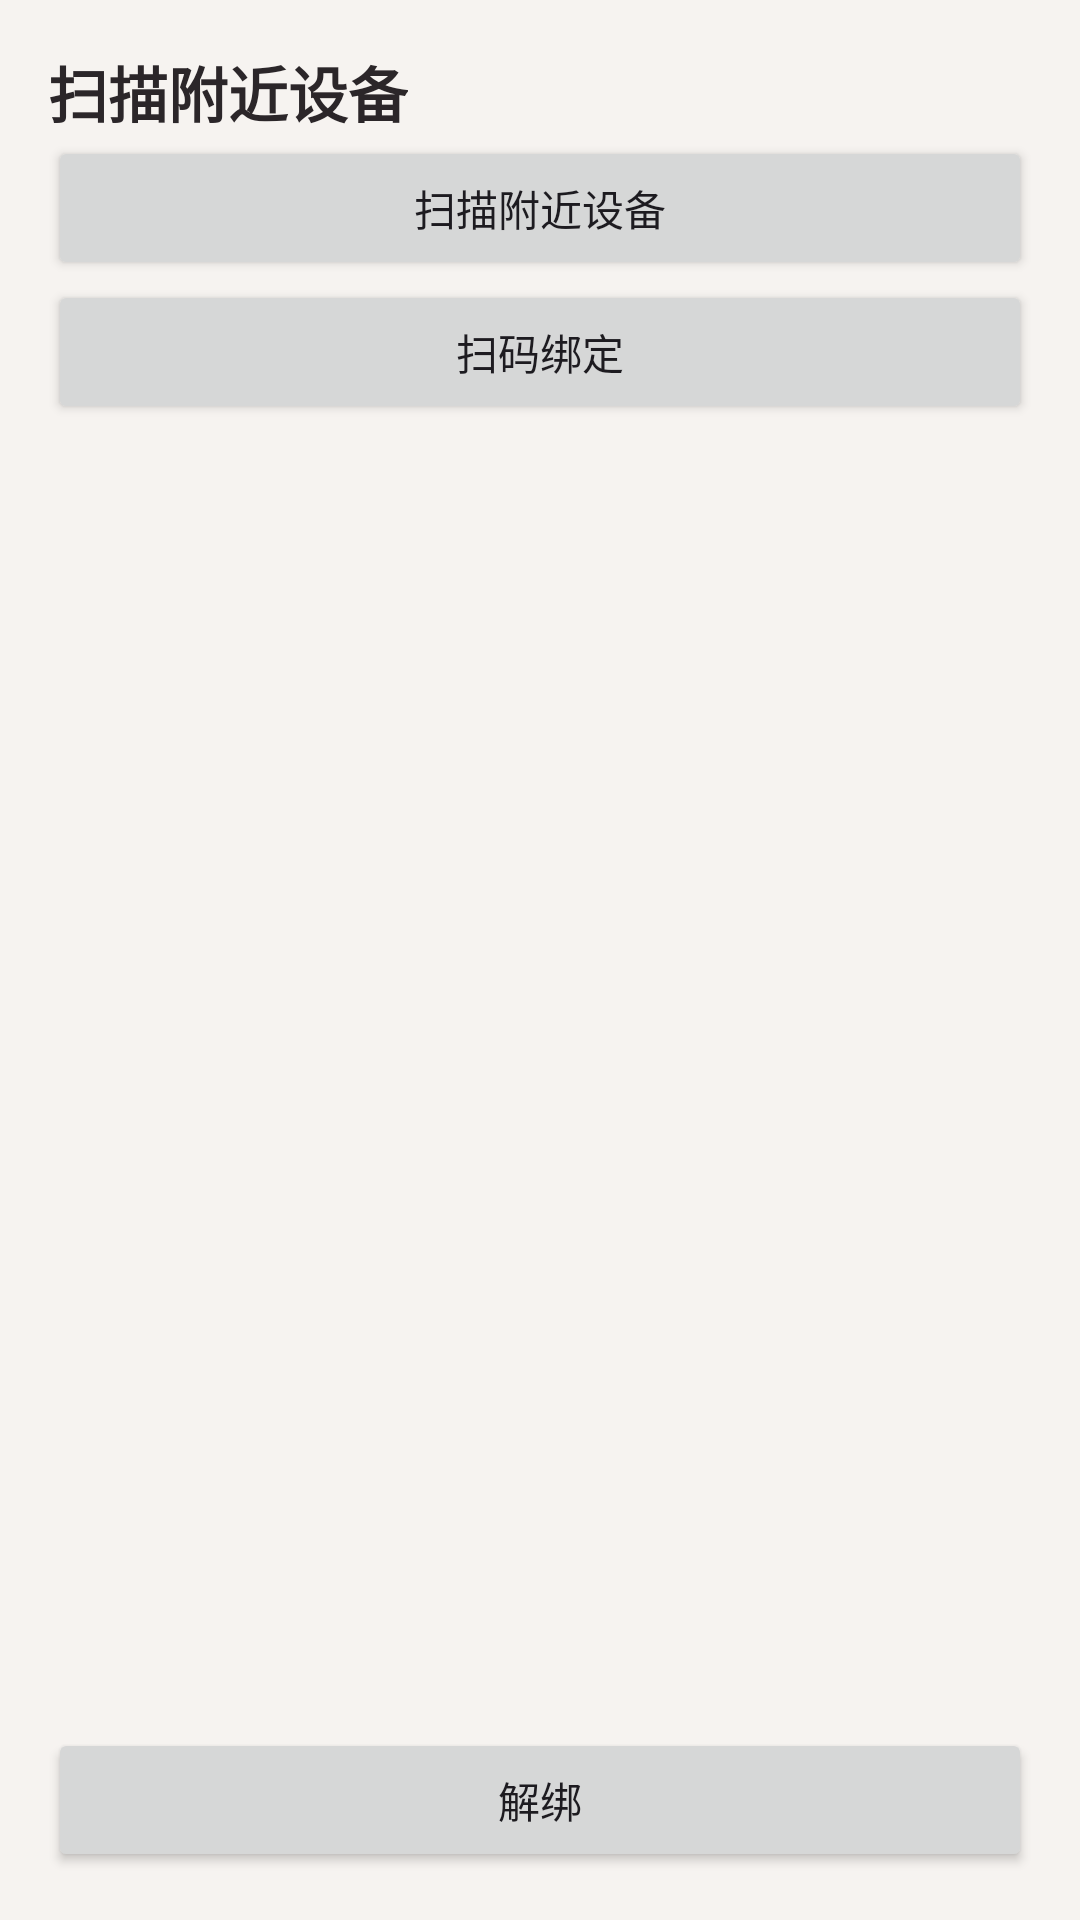

Android layout source for this screen:
<!-- AndroidManifest.xml: application theme Theme.Fakecheckin -->
<!-- res/layout/activity_device.xml -->
<?xml version="1.0" encoding="utf-8"?>
<LinearLayout xmlns:android="http://schemas.android.com/apk/res/android"
    android:layout_width="match_parent"
    android:layout_height="match_parent"
    android:background="@color/background"
    android:orientation="vertical"
    android:padding="16dp">
    <TextView android:layout_width="wrap_content" android:layout_height="wrap_content" android:text="@string/scan_devices" android:textSize="20sp" android:textStyle="bold" android:textColor="@color/text_primary" />
    <Button android:id="@+id/btnScan" android:layout_width="match_parent" android:layout_height="wrap_content" android:text="@string/scan_devices" />
    <Button android:id="@+id/btnQr" android:layout_width="match_parent" android:layout_height="wrap_content" android:text="@string/scan_qr" />
    <androidx.recyclerview.widget.RecyclerView android:id="@+id/recycler" android:layout_width="match_parent" android:layout_height="0dp" android:layout_weight="1" />
    <TextView android:id="@+id/tvInfo" android:layout_width="match_parent" android:layout_height="wrap_content" android:padding="8dp" android:textColor="@color/text_secondary" />
    <Button android:id="@+id/btnUnbind" android:layout_width="match_parent" android:layout_height="wrap_content" android:text="@string/unbind" />
</LinearLayout>
<!-- resources referenced by this layout -->
<resources>
  <color name="background">#F6F3F0</color>
  <color name="text_primary">#2B2629</color>
  <color name="text_secondary">#7A7276</color>
  <string name="scan_devices">扫描附近设备</string>
  <string name="scan_qr">扫码绑定</string>
  <string name="unbind">解绑</string>
  <style name="Theme.Fakecheckin" parent="Theme.Material3.Light.NoActionBar">
          <item name="colorPrimary">@color/primary</item>
          <item name="colorPrimaryDark">@color/primary_dark</item>
          <item name="colorOnPrimary">@color/white</item>
          <item name="android:statusBarColor">@color/primary</item>
          <item name="android:navigationBarColor">@color/background</item>
          <item name="android:windowLightNavigationBar">true</item>
      </style>
  <color name="primary">#6B5B73</color>
  <color name="primary_dark">#53445A</color>
  <color name="white">#FFFFFFFF</color>
</resources>
